2-way image classification set "Kuku-Anemia.v4i.folder" from GitHub (Dani461-dev/Kuku-Anemia); label vocabulary: anemia, non anemia.

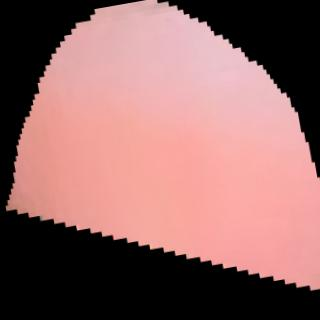
Label: anemia

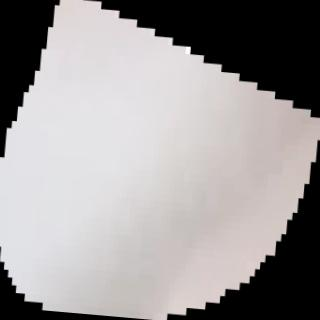
Label: anemia

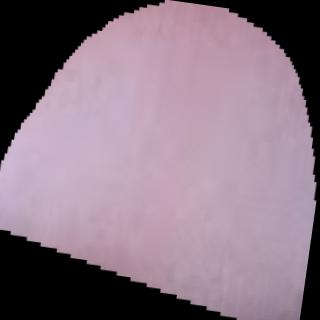
Label: non anemia

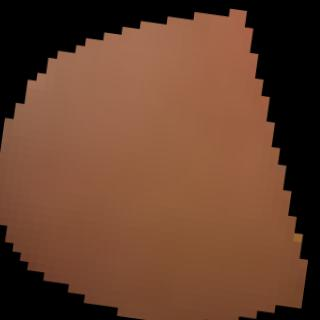
Label: anemia

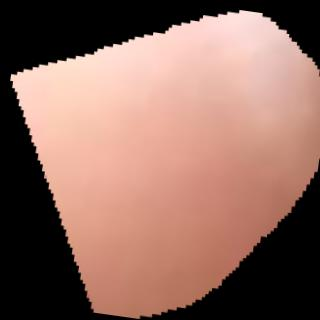
Label: anemia

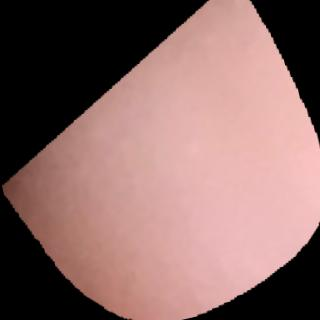
Label: non anemia
